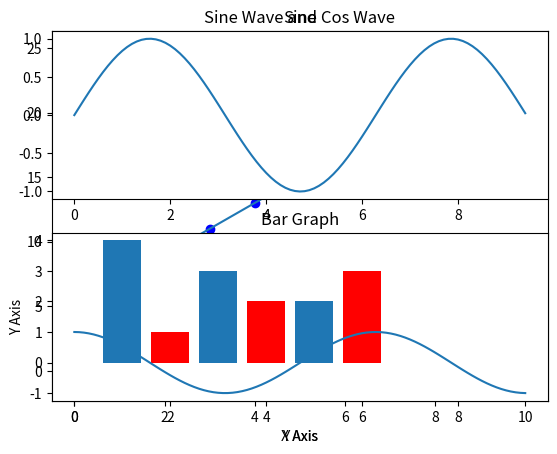

Python code for this plot:
import numpy as np
from matplotlib import pyplot as plt

x = np.arange(1,11)
y = 2*x + 5

plt.title('Matplotlib Demo')
plt.xlabel('X Axis')
plt.xlabel('Y Axis')
plt.plot(x,y,'ob')
plt.plot(x,y)
plt.show()

# sin wave
x = np.arange(0,3*np.pi,0.1)
y = np.sin(x)
z = np.cos(x)
plt.title('Sine Wave and Cos Wave')

plt.plot(x,y,'b')
plt.plot(x,z,'r')
plt.show()


# Subplot()  ->  plot different things in the same figure
# plotting sin and cos same as above but different way

# plt.subplot(height, width, active subplot)
# Set up a subplot grid that has height 2 and width 1, 
# and set the first such subplot as active. 
plt.subplot(2, 1, 1)

# Make the first plot 
plt.plot(x, y) 
plt.title('Sine')

# Set the second subplot as active, and make the second plot. 
plt.subplot(2, 1, 2) 
plt.plot(x, z) 
plt.title('Cosine')

plt.show()


# Bar() -> generate bar graphs

x1 = np.array([1,3,5])
y1 = np.array([4,3,2])

x2 = np.array([2,4,6])
y2 = np.array([1,2,3])

plt.bar(x1,y1, align='center')
plt.bar(x2,y2,color='r',align='center')
plt.title('Bar Graph')
plt.xlabel('X Axis')
plt.ylabel('Y Axis')

plt.show()





